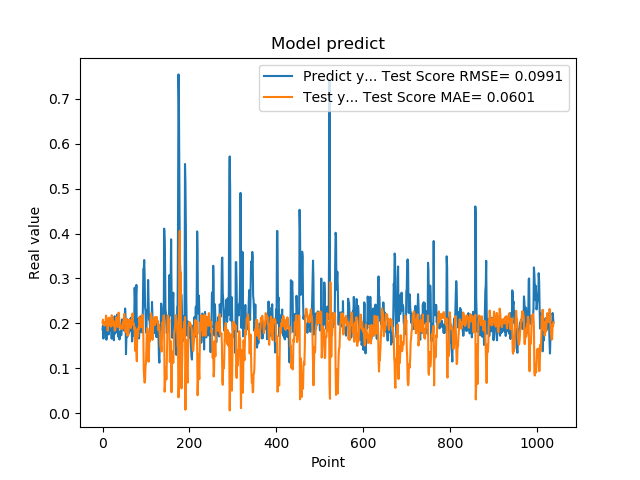

Values plotted in this chart, from the file beside it:
1.861467957496643066e-01, 2.013460158089441232e-01
1.954913884401321134e-01, 2.081661968869918389e-01
1.660518944263458530e-01, 2.004158271775171307e-01
1.907722949981689176e-01, 2.031950886730874706e-01
1.898660957813262939e-01, 1.950288891118415469e-01
2.001174986362457275e-01, 1.990861373362107778e-01
1.948629021644592563e-01, 1.996553228339553177e-01
1.779100298881530762e-01, 1.958599994709512293e-01
1.810636967420578003e-01, 2.173459491990700210e-01
1.635809391736984530e-01, 2.125646015949794465e-01
1.916799396276473999e-01, 2.104000933714256505e-01
2.085516005754470825e-01, 1.953783728462375191e-01
1.828240007162094394e-01, 1.835149301178167769e-01
1.857409924268722534e-01, 1.994307326667018321e-01
1.752161234617233276e-01, 1.974115506301984402e-01
1.845117062330245972e-01, 2.127310833223105824e-01
1.984785944223403931e-01, 2.100570007867907651e-01
1.841159015893935880e-01, 1.958033237586976338e-01
2.104043960571288785e-01, 2.041320470857016511e-01
2.088565975427627841e-01, 1.925908245689340881e-01
1.900728046894073209e-01, 2.001288214938894139e-01
1.658952832221984863e-01, 2.181536665244290796e-01
1.852532625198364535e-01, 2.151692836606531323e-01
1.799222826957702359e-01, 2.115889984382474664e-01
1.978618204593658447e-01, 2.063200233640813674e-01
1.711323857307434082e-01, 1.944201606702227192e-01
1.623787879943847379e-01, 1.967775085784661260e-01
2.059821039438247958e-01, 2.037725098917367583e-01
2.158481031656264981e-01, 1.838979846807209662e-01
1.768843084573745450e-01, 1.841723162574621098e-01
1.834106147289275845e-01, 1.973875305735056929e-01
1.805770993232727051e-01, 1.969606893242945300e-01
2.012096941471099854e-01, 2.134026957412562542e-01
2.066745012998580933e-01, 2.046504150435294600e-01
2.195876985788345337e-01, 1.926805967815888587e-01
1.944769918918609619e-01, 1.920012844031864230e-01
1.704634428024291992e-01, 2.081469721205525536e-01
1.750701963901519775e-01, 2.239588223262241606e-01
1.796004772186279297e-01, 2.141926095988854473e-01
1.640222966670989990e-01, 2.076136187676975720e-01
1.769366562366485596e-01, 2.002728181270627961e-01
1.781685650348663330e-01, 1.870028705359615129e-01
1.855484992265701294e-01, 1.885334338207679539e-01
1.732649058103561401e-01, 1.896232279113069241e-01
1.832000017166137418e-01, 1.907809326662617266e-01
2.088083624839782715e-01, 1.952620019552858688e-01
1.873752027750015536e-01, 1.874730797288558237e-01
1.986005455255508423e-01, 2.021587321523172776e-01
1.863885968923568726e-01, 1.985853589369244998e-01
1.885485500097274780e-01, 2.112866911559464211e-01
1.833238750696182529e-01, 2.209620062839614540e-01
2.096922993659972867e-01, 2.116416869612229579e-01
2.330529242753982544e-01, 2.032195804866686328e-01
2.151579260826110562e-01, 1.803142733676099119e-01
1.312076449394226074e-01, 1.919872081270519171e-01
1.684847325086593628e-01, 2.097841589529556572e-01
2.097207009792327881e-01, 1.909159167342572849e-01
1.697814613580703458e-01, 1.729325152186425296e-01
1.778024435043334961e-01, 1.895904044652473308e-01
1.968562752008438110e-01, 1.727192137192162524e-01
1.775619983673095703e-01, 1.872025470537863612e-01
... 979 more rows
